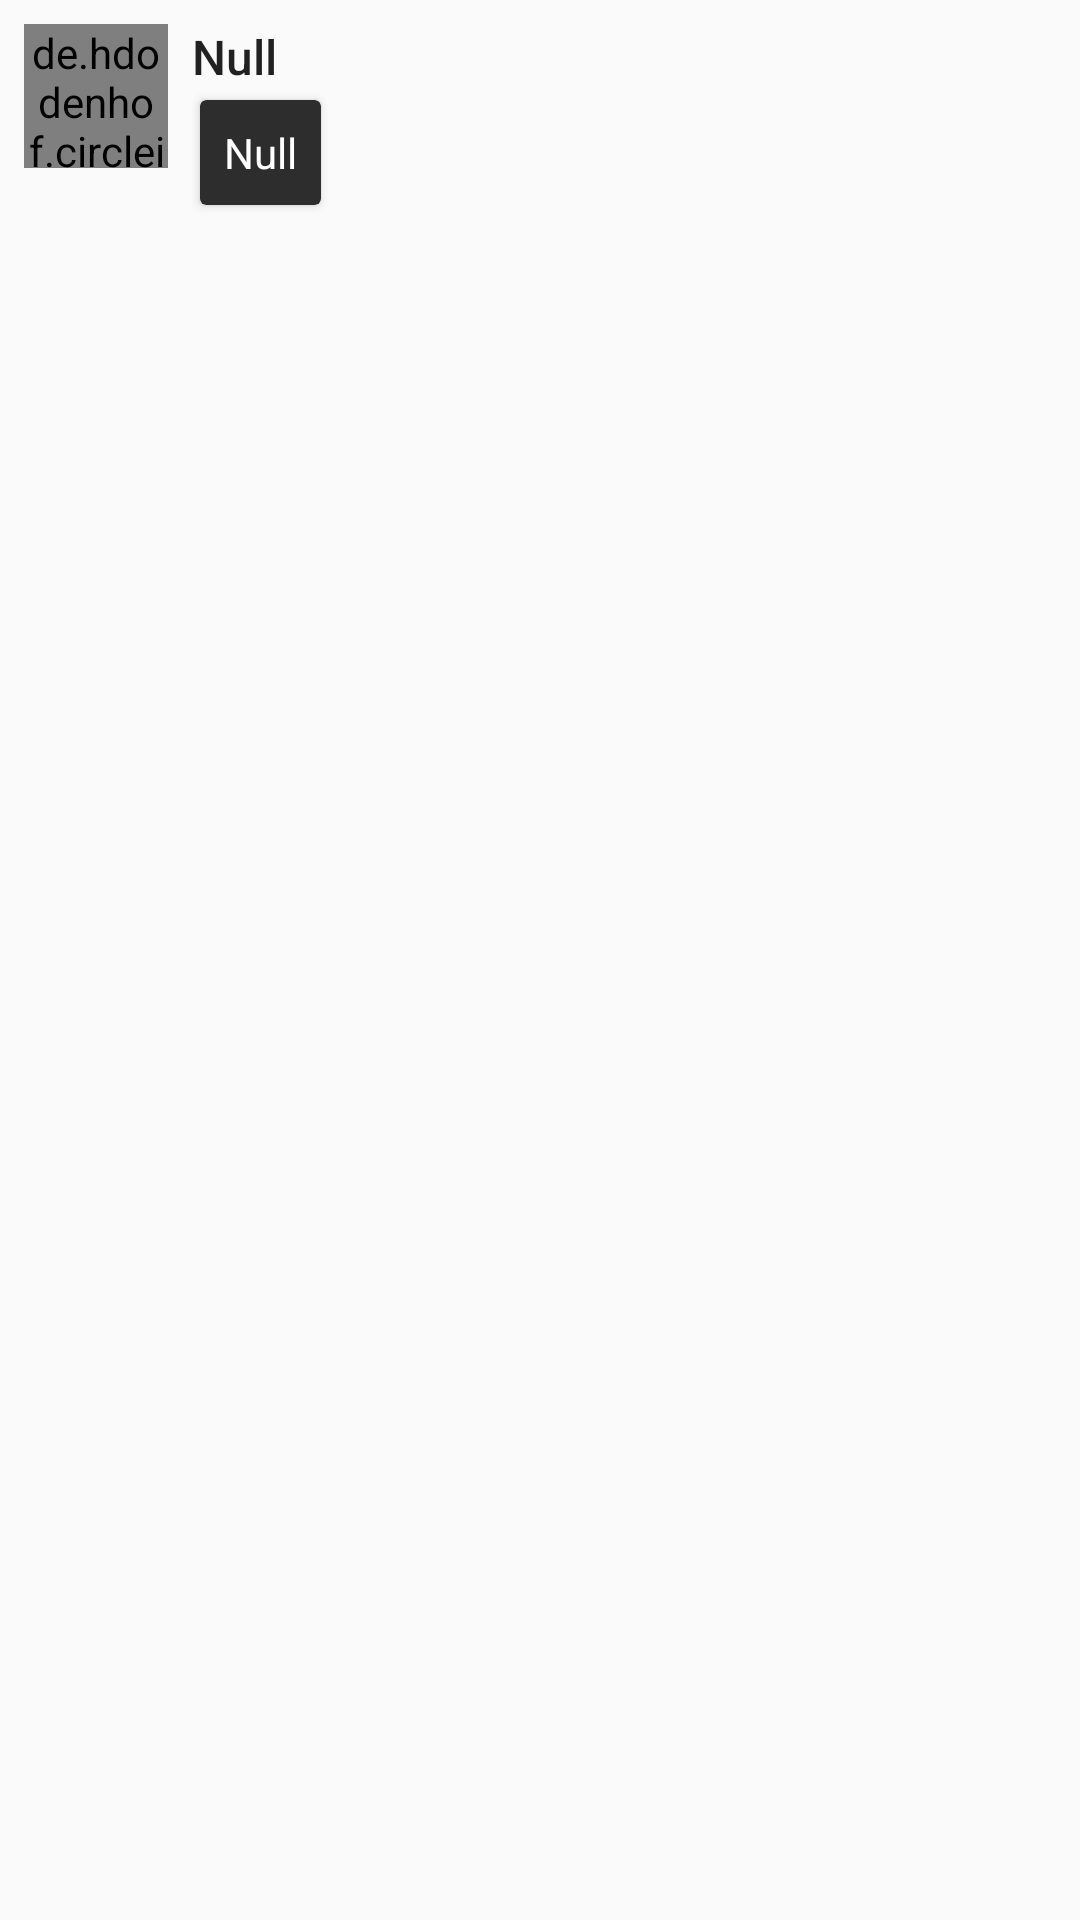

The Android layout XML behind this screen, and the referenced resources:
<!-- AndroidManifest.xml: application theme AppTheme -->
<!-- res/layout/chat_item.xml -->
<?xml version="1.0" encoding="utf-8"?>

<LinearLayout xmlns:android="http://schemas.android.com/apk/res/android"
    xmlns:app="http://schemas.android.com/apk/res-auto"
    android:orientation="horizontal"
    android:layout_width="match_parent"
    android:layout_height="wrap_content">

    <de.hdodenhof.circleimageview.CircleImageView
        android:layout_width="48dp"
        android:layout_height="48dp"
        android:id="@+id/messengerImageView"
        android:layout_margin="8dp" />

    <LinearLayout
        android:layout_width="wrap_content"
        android:layout_height="wrap_content"
        android:orientation="vertical">

        <TextView
            android:id="@+id/nick"
            android:layout_width="wrap_content"
            android:layout_height="wrap_content"
            android:layout_marginTop="8dp"
            android:textAppearance="@style/TextAppearance.AppCompat.Title"
            android:textSize="16sp"
            android:text="Null" />

        <android.support.v7.widget.CardView
            android:id="@+id/cd"
            android:layout_width="wrap_content"
            android:layout_height="wrap_content"
            app:cardBackgroundColor="#2D2D2D"
            app:cardUseCompatPadding="true">

            <RelativeLayout
                android:layout_width="wrap_content"
                android:layout_height="wrap_content">

                <ImageView
                    android:id="@+id/image"
                    android:layout_width="wrap_content"
                    android:layout_height="wrap_content"
                    android:layout_margin="8dp"/>

                <TextView
                    android:id="@+id/message"
                    android:layout_width="wrap_content"
                    android:layout_height="wrap_content"
                    android:layout_margin="8dp"
                    android:text="Null"
                    android:textColor="#FFFFFF"/>

            </RelativeLayout>

        </android.support.v7.widget.CardView>

        <TextView
            android:id="@+id/ctime"
            android:layout_width="wrap_content"
            android:layout_height="wrap_content"
            android:layout_margin="4dp"
            android:layout_gravity="right|top"
            android:textSize="12sp"
            android:textColor="#000000"/>

    </LinearLayout>

</LinearLayout>
<!-- resources referenced by this layout -->
<resources>
  <style name="AppTheme" parent="Theme.AppCompat.NoActionBar">
          
          <item name="colorPrimary">@color/colorPrimary</item>
          <item name="colorPrimaryDark">@color/colorPrimaryDark</item>
          <item name="colorAccent">@color/colorAccent</item>
      </style>
  <color name="colorPrimary">#2196f3</color>
  <color name="colorPrimaryDark">#1976d2</color>
  <color name="colorAccent">#ff3d00</color>
</resources>
